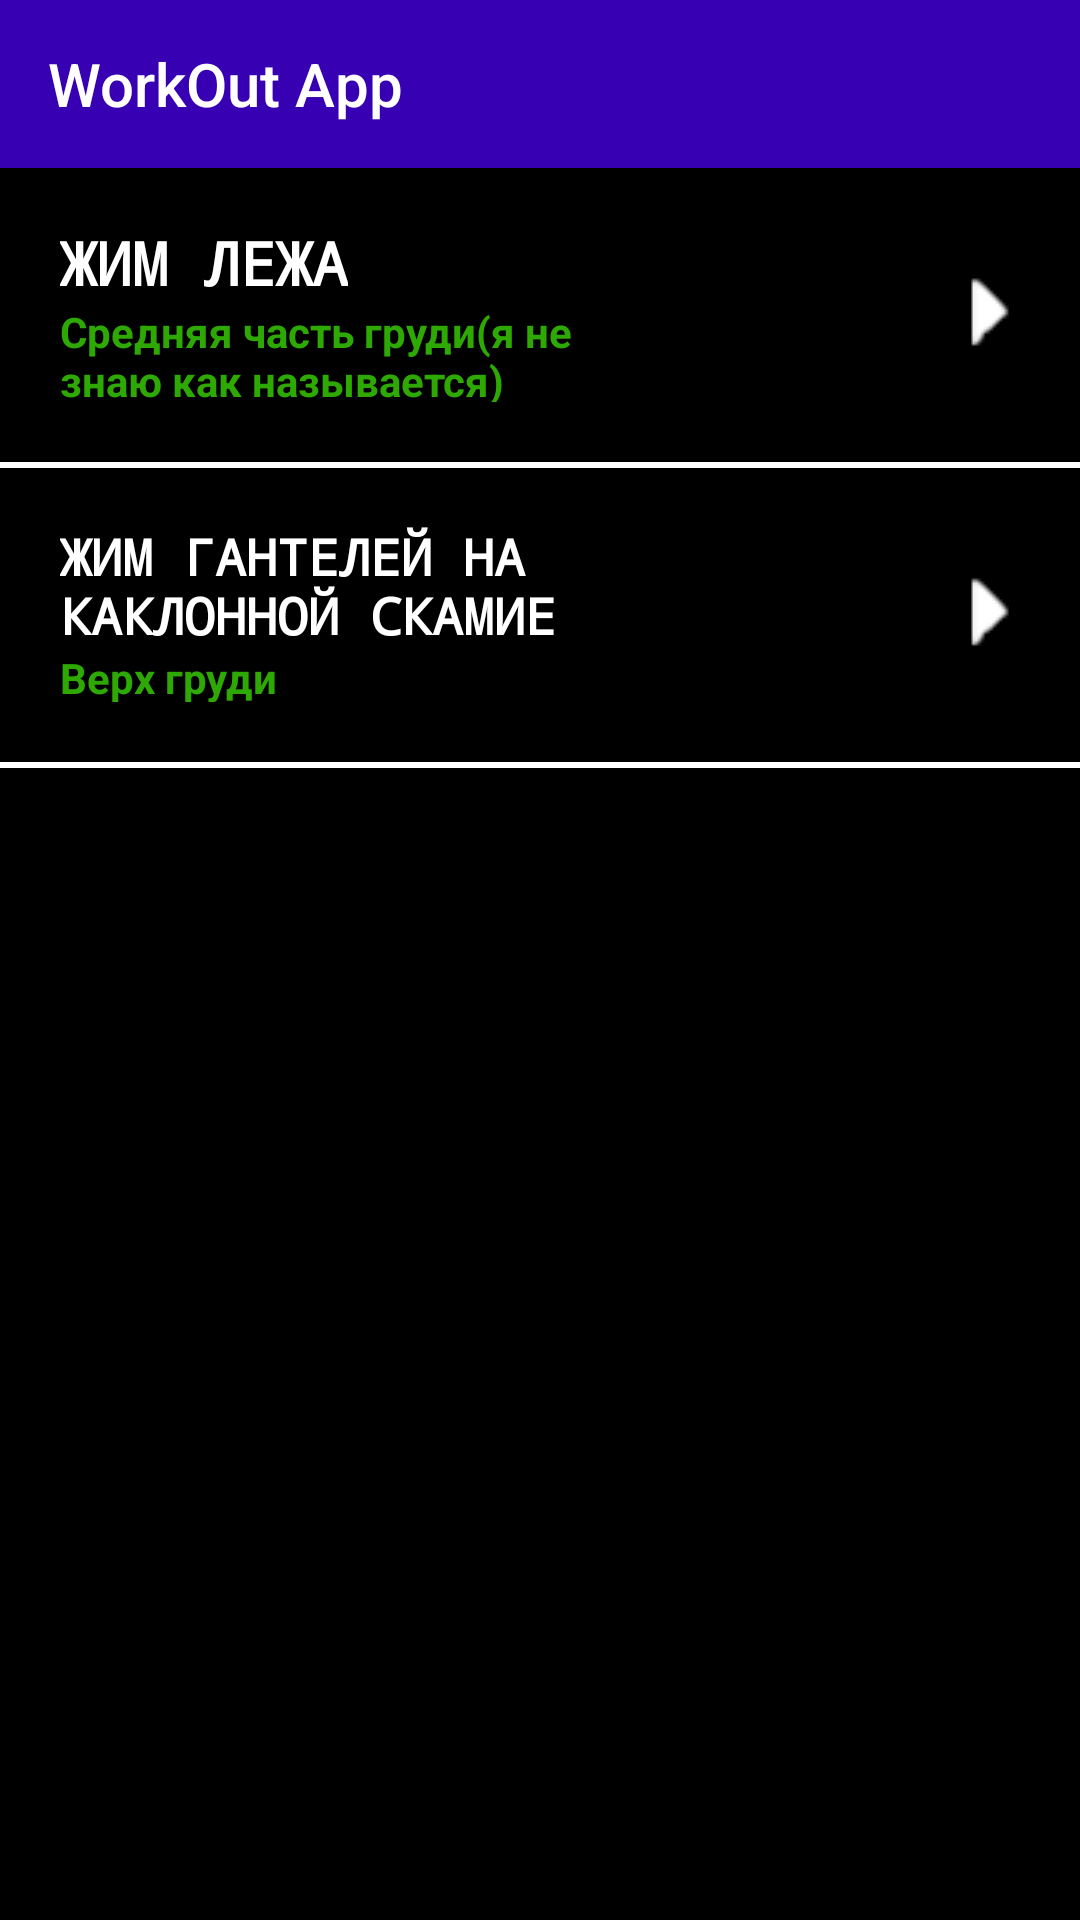

Android layout source for this screen:
<!-- AndroidManifest.xml: application theme Theme.Tuklin -->
<!-- res/layout/activity_weight_chest.xml -->
<?xml version="1.0" encoding="utf-8"?>
<LinearLayout xmlns:android="http://schemas.android.com/apk/res/android"
    xmlns:app="http://schemas.android.com/apk/res-auto"
    xmlns:tools="http://schemas.android.com/tools"
    android:layout_width="fill_parent"
    android:layout_height="fill_parent"
    android:background="#FFF"
    android:orientation="vertical"
    tools:context="com.example.tuklin.WeightChest">


    <androidx.appcompat.widget.Toolbar
        android:id="@+id/toolBar"
        android:layout_width="match_parent"
        android:layout_height="?attr/actionBarSize"
        android:background="@color/design_default_color_primary_dark"
        android:textAlignment="textEnd"
        android:theme="@style/ThemeOverlay.AppCompat.Dark.ActionBar"
        app:title="WorkOut App"
        app:titleTextColor="#FFF"
        />




    <LinearLayout
        android:layout_width="fill_parent"
        android:layout_height="fill_parent"
        android:layout_weight="1.0"
        android:orientation="vertical">

        <ScrollView
            android:layout_width="fill_parent"
            android:layout_height="fill_parent"
            android:layout_weight="1.0"
            android:scrollbars="none"
            android:background="@color/white_black">


            <LinearLayout
                android:layout_width="fill_parent"
                android:layout_height="fill_parent"
                android:orientation="vertical">


                <LinearLayout
                    android:layout_width="fill_parent"
                    android:layout_height="100.0dp"
                    android:layout_gravity="center"
                    android:gravity="center"
                    android:orientation="vertical">


                    <LinearLayout
                        android:id="@+id/benchPress"
                        android:layout_width="fill_parent"
                        android:layout_height="wrap_content"
                        android:layout_margin="10.0dp"
                        android:onClick="DoBenchPress"
                        android:orientation="horizontal">


                        <LinearLayout
                            android:layout_width="fill_parent"
                            android:layout_height="wrap_content"
                            android:layout_margin="10.0dp"
                            android:layout_weight="1.0"
                            android:orientation="vertical">


                            <TextView
                                android:layout_width="wrap_content"
                                android:layout_height="wrap_content"
                                android:fontFamily="monospace"
                                android:text="Жим лежа"
                                android:textAllCaps="true"
                                android:textColor="@color/black_white"
                                android:textSize="20dp"
                                android:textStyle="bold" />


                            <TextView
                                android:layout_width="wrap_content"
                                android:layout_height="wrap_content"
                                android:text="Средняя часть груди(я не знаю как называется)"
                                android:textColor="#2ea802"
                                android:textStyle="bold" />


                        </LinearLayout>


                        <LinearLayout
                            android:layout_width="fill_parent"
                            android:layout_height="wrap_content"
                            android:layout_weight="2.0">


                            <ImageView
                                android:layout_width="wrap_content"
                                android:layout_height="wrap_content"
                                android:src="@drawable/benchpress"/>


                        </LinearLayout>


                        <LinearLayout
                            android:layout_width="wrap_content"
                            android:layout_height="wrap_content"
                            android:layout_gravity="center"
                            android:gravity="center"
                            android:layout_weight="0.0">


                            <ImageView
                                android:layout_width="fill_parent"
                                android:layout_height="wrap_content"
                                android:layout_margin="5dp"
                                android:src="@drawable/right_arrow_white"/>

                        </LinearLayout>




                    </LinearLayout>


                    <TableRow
                        android:layout_width="fill_parent"
                        android:layout_height="4.0dp"
                        android:background="@color/black_white"/>

                </LinearLayout>
                <LinearLayout
                    android:layout_width="fill_parent"
                    android:layout_height="100.0dp"
                    android:layout_gravity="center"
                    android:gravity="center"
                    android:orientation="vertical">


                    <LinearLayout
                        android:id="@+id/inclineBench"
                        android:layout_width="fill_parent"
                        android:layout_height="wrap_content"
                        android:layout_margin="10.0dp"
                        android:onClick="InclineBench"
                        android:orientation="horizontal">


                        <LinearLayout
                            android:layout_width="fill_parent"
                            android:layout_height="wrap_content"
                            android:layout_margin="10.0dp"
                            android:layout_weight="1.0"
                            android:orientation="vertical">


                            <TextView
                                android:layout_width="wrap_content"
                                android:layout_height="wrap_content"
                                android:fontFamily="monospace"
                                android:text="Жим гантелей на каклонной скамие"
                                android:textAllCaps="true"
                                android:textColor="@color/black_white"
                                android:textSize="17dp"
                                android:textStyle="bold" />


                            <TextView
                                android:layout_width="wrap_content"
                                android:layout_height="wrap_content"
                                android:text="Верх груди"
                                android:textColor="#2ea802"
                                android:textStyle="bold" />


                        </LinearLayout>


                        <LinearLayout
                            android:layout_width="fill_parent"
                            android:layout_height="wrap_content"
                            android:layout_weight="2.0">


                            <ImageView
                                android:layout_width="wrap_content"
                                android:layout_height="wrap_content"
                                android:src="@drawable/benchpress"/>


                        </LinearLayout>


                        <LinearLayout
                            android:layout_width="wrap_content"
                            android:layout_height="wrap_content"
                            android:layout_gravity="center"
                            android:gravity="center"
                            android:layout_weight="0.0">


                            <ImageView
                                android:layout_width="fill_parent"
                                android:layout_height="wrap_content"
                                android:layout_margin="5dp"
                                android:src="@drawable/right_arrow_white"/>

                        </LinearLayout>




                    </LinearLayout>


                    <TableRow
                        android:layout_width="fill_parent"
                        android:layout_height="4.0dp"
                        android:background="@color/black_white"/>

                </LinearLayout>

            </LinearLayout>


        </ScrollView>


    </LinearLayout>

</LinearLayout>
<!-- resources referenced by this layout -->
<resources>
  <color name="black_white">#fff</color>
  <color name="white_black">#000</color>
  <!-- drawable right_arrow_white: png bitmap (drawable, 581 bytes) -->
  <style name="Theme.Tuklin" parent="Theme.AppCompat.Light.NoActionBar">
          
          <item name="colorPrimary">@color/purple_500</item>
          <item name="colorPrimaryVariant">@color/purple_700</item>
          <item name="colorOnPrimary">@color/white_black</item>
          
          <item name="colorSecondary">@color/teal_200</item>
          <item name="colorSecondaryVariant">@color/teal_700</item>
          <item name="colorOnSecondary">@color/black_white</item>
          
          <item name="android:statusBarColor">?attr/colorPrimaryVariant</item>
          
      </style>
  <color name="purple_500">#FF6200EE</color>
  <color name="purple_700">#FF3700B3</color>
  <color name="teal_200">#FF03DAC5</color>
  <color name="teal_700">#FF018786</color>
</resources>
